Run: headless pygame with SDL's dummy video driver; simulated clock (each Clock.tick advances the game by its frame time, no real sleeping); random seed 0; keys injected as events and as key.get_pressed() state; no mouse input.
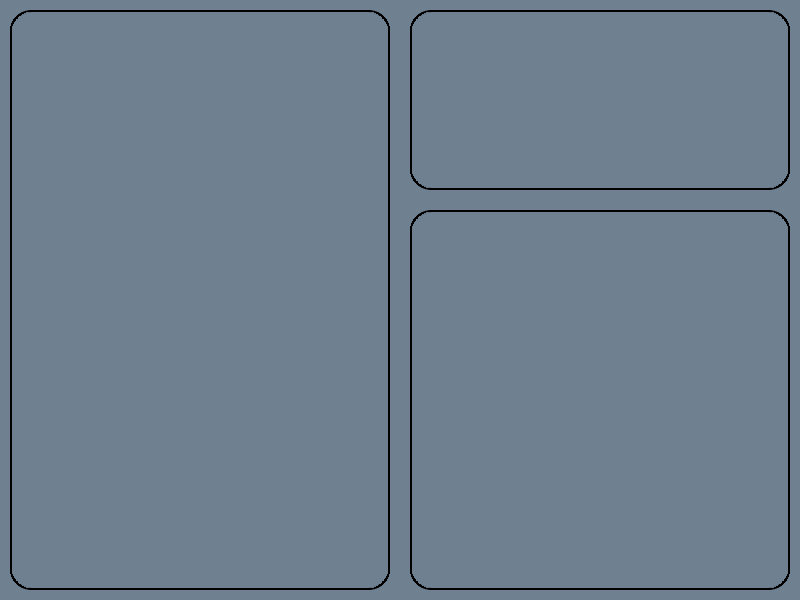
Frame 1 of 4 · flips 1–60 · no input
Frame 2 of 4 · flips 61–180 · tapped SPACE, RETURN · held RIGHT (→), D · screen unchanged from frame 1, image omitted
Frame 3 of 4 · flips 181–300 · held DOWN (↓), S · screen unchanged from frame 2, image omitted
Frame 4 of 4 · flips 301–420 · held LEFT (←), A, UP (↑), W · screen unchanged from frame 3, image omitted

The pygame program that drew these frames:

import pygame
import pygame.gfxdraw
import sys
from pygame.locals import QUIT

def draw_rounded_rect(surface, color, rect, corner_radius):
    """Draws a rectangle with rounded corners."""
    pygame.gfxdraw.aacircle(surface, rect.x + corner_radius, rect.y + corner_radius, corner_radius, color)
    pygame.gfxdraw.aacircle(surface, rect.right - corner_radius - 1, rect.y + corner_radius, corner_radius, color)
    pygame.gfxdraw.aacircle(surface, rect.x + corner_radius, rect.bottom - corner_radius - 1, corner_radius, color)
    pygame.gfxdraw.aacircle(surface, rect.right - corner_radius - 1, rect.bottom - corner_radius - 1, corner_radius, color)

    pygame.gfxdraw.filled_circle(surface, rect.x + corner_radius, rect.y + corner_radius, corner_radius, color)
    pygame.gfxdraw.filled_circle(surface, rect.right - corner_radius - 1, rect.y + corner_radius, corner_radius, color)
    pygame.gfxdraw.filled_circle(surface, rect.x + corner_radius, rect.bottom - corner_radius - 1, corner_radius, color)
    pygame.gfxdraw.filled_circle(surface, rect.right - corner_radius - 1, rect.bottom - corner_radius - 1, corner_radius, color)

    pygame.draw.rect(surface, color, rect.inflate(-2*corner_radius, 0))
    pygame.draw.rect(surface, color, rect.inflate(0, -2*corner_radius))

def draw_game_menu(win, width, height, margin):
    """Draws the game menu box (left half of the screen)."""
    left_box_width = width // 2 - 2 * margin
    left_box_height = height - 2 * margin
    left_box_x = margin
    left_box_y = margin

    left_box = pygame.Surface((left_box_width, left_box_height), pygame.SRCALPHA)
    
    # Draw a black border around the box
    border_rect = pygame.Rect(0, 0, left_box_width, left_box_height)
    draw_rounded_rect(left_box, (0, 0, 0), border_rect, corner_radius=20)
    
    # Draw the rounded box inside the border
    inner_rect = border_rect.inflate(-4, -4)  # Reduce size for the inner box
    draw_rounded_rect(left_box, (111, 128, 145), inner_rect, corner_radius=20)
    
    win.blit(left_box, (left_box_x, left_box_y))

def draw_status_menu(win, width, height, margin):
    """Draws the status menu box (top right corner with rounded corners)."""
    top_right_box_width = width // 2 - 2 * margin # Increased width
    top_right_box_height = 180
    top_right_box_x = width - top_right_box_width - margin
    top_right_box_y = margin

    top_right_box = pygame.Surface((top_right_box_width, top_right_box_height), pygame.SRCALPHA)
    
    # Draw a black border around the box
    border_rect = pygame.Rect(0, 0, top_right_box_width, top_right_box_height)
    draw_rounded_rect(top_right_box, (0, 0, 0), border_rect, corner_radius=20)
    
    # Draw the rounded box inside the border
    inner_rect = border_rect.inflate(-4, -4)  # Reduce size for the inner box
    draw_rounded_rect(top_right_box, (111, 128, 145), inner_rect, corner_radius=20)
    
    win.blit(top_right_box, (top_right_box_x, top_right_box_y))

def draw_detail_menu(win, width, height, margin):
    """Draws the detail menu box (bottom right corner)."""
    bottom_right_box_width = width // 2 - 2 * margin # Increased width
    bottom_right_box_height = height - 2 * margin - 200
    bottom_right_box_x = width - bottom_right_box_width - margin
    bottom_right_box_y = height - bottom_right_box_height - margin

    bottom_right_box = pygame.Surface((bottom_right_box_width, bottom_right_box_height), pygame.SRCALPHA)
    
    # Draw a black border around the box
    border_rect = pygame.Rect(0, 0, bottom_right_box_width, bottom_right_box_height)
    draw_rounded_rect(bottom_right_box, (0, 0, 0), border_rect, corner_radius=20)
    
    # Draw the rounded box inside the border
    inner_rect = border_rect.inflate(-4, -4)  # Reduce size for the inner box
    draw_rounded_rect(bottom_right_box, (111, 128, 145), inner_rect, corner_radius=20)
    
    win.blit(bottom_right_box, (bottom_right_box_x, bottom_right_box_y))

def draw_dashboard_screen(win, width, height, bg_color):
    """Draws the dashboard screen with three sections."""
    win.fill(bg_color)  # Set background color
    
    margin = 10
    
    # Draw the game menu, status menu, and detail menu
    draw_game_menu(win, width, height, margin)
    draw_status_menu(win, width, height, margin)
    draw_detail_menu(win, width, height, margin)
    
    pygame.display.update()

def dashboard_screen(win, width, height, bg_color):
    """Handles the dashboard screen logic."""
    draw_dashboard_screen(win, width, height, bg_color)
    
    while True:
        for event in pygame.event.get():
            if event.type == QUIT:
                pygame.quit()
                sys.exit()
            # Add logic for handling interactions here (e.g., button clicks)
        
        pygame.display.update()

# Initialize Pygame and create a window to test
pygame.init()
width, height = 800, 600
window = pygame.display.set_mode((width, height))
dashboard_screen(window, width, height, (111, 128, 145))  # Example background color
